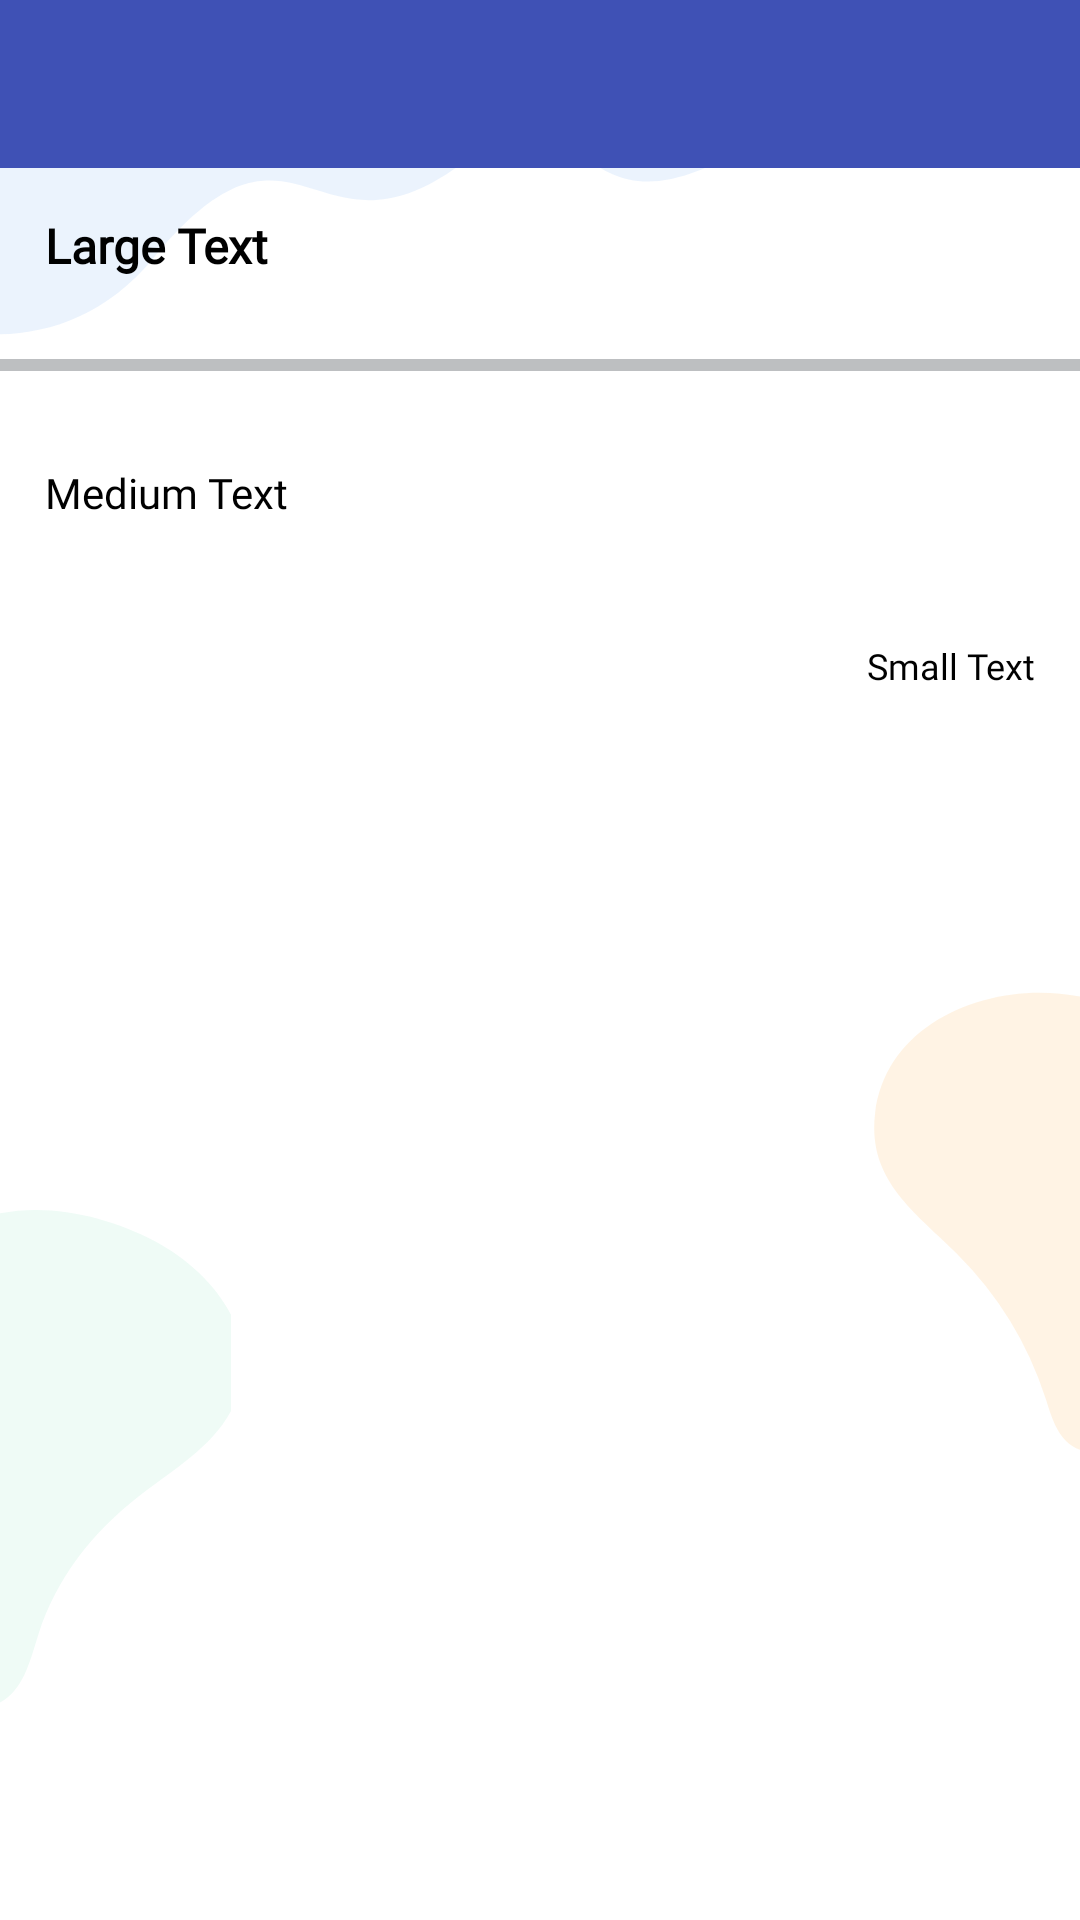

Layout XML and referenced resources for this Android screen:
<!-- AndroidManifest.xml: application theme AppTheme -->
<!-- res/layout/activity_details.xml -->
<LinearLayout xmlns:android="http://schemas.android.com/apk/res/android"
    xmlns:ads="http://schemas.android.com/apk/res-auto"
    xmlns:tools="http://schemas.android.com/tools"
    android:layout_width="match_parent"
    android:layout_height="match_parent"
    android:background="@drawable/bg_apps"
    android:orientation="vertical"
    tools:context="com.my.dictionary.ActivityDetails">

    <include layout="@layout/toolbar" />

    <ScrollView
        android:id="@+id/scrollView1"
        android:layout_width="match_parent"
        android:layout_height="0dp"
        android:layout_weight="1">

        <LinearLayout
            android:layout_width="match_parent"
            android:layout_height="wrap_content"
            android:orientation="vertical">

            <LinearLayout
                android:layout_width="match_parent"
                android:layout_height="wrap_content"
                android:weightSum="1"
                android:padding="15dp"
                android:orientation="horizontal">

                <TextView
                    android:id="@+id/textView_word"
                    android:layout_width="wrap_content"
                    android:layout_height="wrap_content"
                    android:textSize="16dp"
                    android:fontFamily="@font/poppinsbold"
                    android:text="Large Text"
                    android:layout_weight="1"
                    android:textAppearance="@style/TextAppearance.AppCompat.Display1"
                    android:textColor="@android:color/black"
                    android:textIsSelectable="true"
                    android:textStyle="bold" />

                <ImageView
                    android:id="@+id/iv_my_favorite"
                    android:layout_width="wrap_content"
                    android:layout_height="wrap_content"
                    android:visibility="gone"
                    android:padding="4dp"
                    android:layout_gravity="center_vertical|end"
                    android:src="@drawable/ic_baseline_favorite_border_24" />

            </LinearLayout>

            <LinearLayout
                android:layout_width="match_parent"
                android:layout_height="wrap_content"
                android:padding="15dp"
                android:visibility="gone"
                android:orientation="horizontal">

                <ImageView
                    android:id="@+id/iv_tts"
                    android:layout_width="wrap_content"
                    android:layout_height="wrap_content"
                    android:src="@drawable/ic_volume_up" />

                <ImageView
                    android:id="@+id/iv_share"
                    android:layout_width="wrap_content"
                    android:layout_height="wrap_content"
                    android:layout_marginStart="12dp"
                    android:src="@drawable/ic_baseline_share_24"
                    android:layout_marginLeft="12dp" />

            </LinearLayout>

            <View
                android:layout_width="match_parent"
                android:layout_height="4dp"
                android:layout_marginTop="12dp"
                android:background="@color/grey_medium" />

            <TextView
                android:id="@+id/textView_result"
                android:layout_width="wrap_content"
                android:layout_height="wrap_content"
                android:padding="15dp"
                android:text="Medium Text"
                android:textSize="14dp"
                android:layout_marginTop="16dp"
                android:fontFamily="@font/poppinsmedium"
                android:textAppearance="@style/TextAppearance.AppCompat.Title"
                android:textColor="@android:color/black"
                android:textIsSelectable="true" />

            <TextView
                android:id="@+id/textView_edited"
                android:layout_width="match_parent"
                android:layout_height="wrap_content"
                android:layout_marginTop="10dp"
                android:gravity="right"
                android:text="Small Text"
                android:padding="15dp"
                android:textSize="12dp"
                android:fontFamily="@font/poppinsregular"
                android:textAppearance="@style/TextAppearance.AppCompat.Body1"
                android:textColor="@android:color/black" />

        </LinearLayout>

    </ScrollView>

    <com.google.android.gms.ads.AdView
        android:id="@+id/ad_view"
        android:layout_width="match_parent"
        android:layout_height="wrap_content"
        android:background="@color/grey_soft"
        ads:adSize="BANNER"
        android:visibility="gone"
        ads:adUnitId="@string/banner_ad_unit_id" />

</LinearLayout>
<!-- res/layout/toolbar.xml (included above) -->
<?xml version="1.0" encoding="utf-8"?>
<androidx.appcompat.widget.Toolbar xmlns:android="http://schemas.android.com/apk/res/android"
    xmlns:app="http://schemas.android.com/apk/res-auto"
    android:id="@+id/toolbar"
    style="@style/ToolbarTextStyle"
    android:layout_width="match_parent"
    android:layout_height="?attr/actionBarSize"
    android:background="?attr/colorPrimary"
    android:theme="@style/ThemeOverlay.AppCompat.Dark.ActionBar"
    app:contentInsetLeft="0dp"
    app:contentInsetStart="0dp"
    app:contentInsetStartWithNavigation="0dp"
    app:popupTheme="@style/ThemeOverlay.AppCompat.Light"
    app:titleMarginStart="0dp" />
<!-- resources referenced by this layout -->
<resources>
  <color name="grey_medium">#BDBFC1</color>
  <color name="grey_soft">#F5F5F5</color>
  <!-- drawable bg_apps: vector/xml drawable (drawable, 3438 chars, omitted) -->
  <!-- drawable ic_volume_up (drawable) -->
  <vector xmlns:android="http://schemas.android.com/apk/res/android"
      android:width="20dp"
      android:height="20dp"
      android:viewportWidth="20"
      android:viewportHeight="20"
      android:tint="?attr/colorControlNormal">
      <path
          android:pathData="M10.006,16.103a0.887,0.887 0,0 1,-0.522 0.8,0.923 0.923,0 0,1 -0.966,-0.12L3.553,12.757L0.908,12.757A0.9,0.9 0,0 1,0 11.87L0,8.328a0.9,0.9 0,0 1,0.908 -0.889L3.553,7.439l4.965,-4.028a0.922,0.922 0,0 1,0.966 -0.12,0.888 0.888,0 0,1 0.522,0.8L10.006,16.103ZM13.496,14.714 L13.431,14.714a0.917,0.917 0,0 1,-0.642 -0.26l-0.121,-0.119a0.875,0.875 0,0 1,-0.088 -1.158,5.085 5.085,0 0,0 -0.14,-6.336A0.875,0.875 0,0 1,12.5 5.657l0.121,-0.119a0.9,0.9 0,0 1,0.688 -0.259,0.916 0.916,0 0,1 0.658,0.325 7,7 0,0 1,0.189 8.76A0.914,0.914 0,0 1,13.5 14.714ZM17.251,17.457a0.916,0.916 0,0 1,-0.656 0.315h-0.038a0.917,0.917 0,0 1,-0.642 -0.26l-0.119,-0.117a0.876,0.876 0,0 1,-0.053 -1.2,9.327 9.327,0 0,0 -0.16,-12.381 0.876,0.876 0,0 1,0.037 -1.217l0.119,-0.117a0.894,0.894 0,0 1,0.67 -0.261,0.916 0.916,0 0,1 0.653,0.3A11.237,11.237 0,0 1,17.251 17.457Z"
          android:fillColor="#bec4cf"/>
  </vector>
  <string name="banner_ad_unit_id">ca-app-pub-3940256099942544/6300978111</string>
  <style name="ToolbarTextStyle" parent="android:Widget.TextView">
          <item name="android:fontFamily">@font/poppinsbold</item>
          <item name="android:textColor">@android:color/white</item>
          <item name="android:textSize">16dp</item>
      </style>
  <style name="AppTheme" parent="BaseTheme" />
  <style name="BaseTheme" parent="Theme.AppCompat.Light.NoActionBar">
          <item name="colorPrimary">@color/colorPrimary</item> 
          <item name="colorPrimaryDark">@color/colorPrimaryDark</item> 
          <item name="colorAccent">@color/colorAccent</item>
      </style>
  <color name="colorPrimary">#3F51B5</color>
  <color name="colorPrimaryDark">#303F9F</color>
  <color name="colorAccent">#FF4081</color>
</resources>
